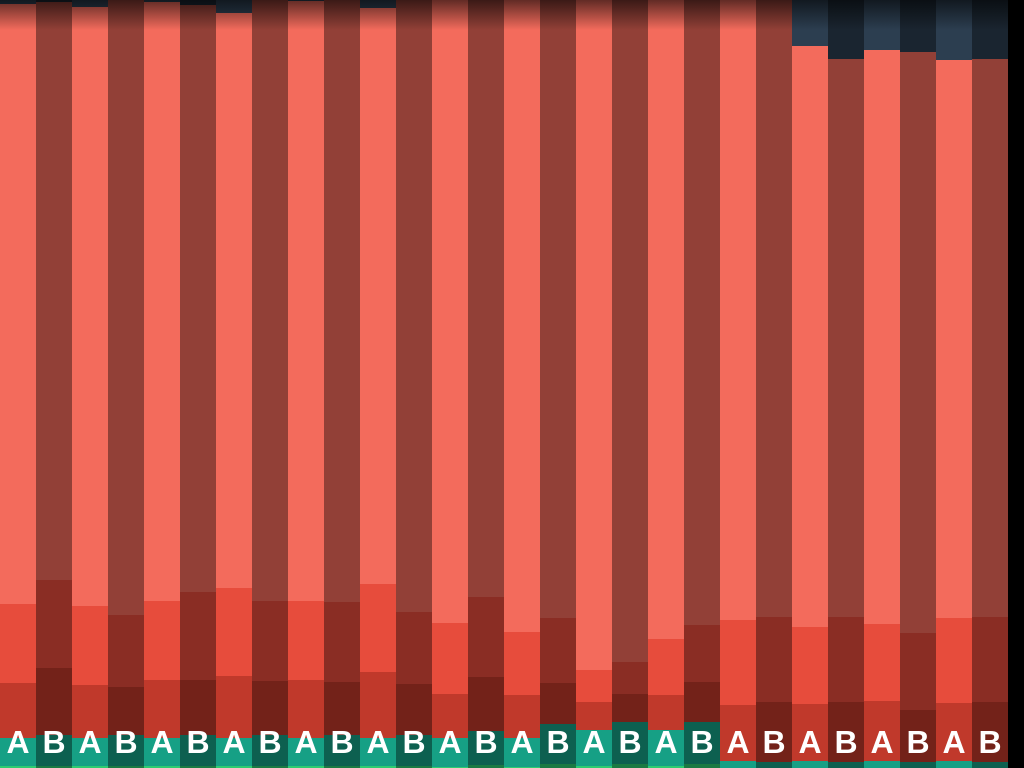
D3 v3 page, settled after 360 driven frames (6 s of simulated time); the page loaded 1 data file(s).


// ── js/data.js
window.data = {};
data.rows = false;

data.init = function(){
	
	d3.csv("dataset.csv")
		.row(function(row){
			row.notCounted = row.Visit - (row.Conversies - row.VisitTablet - row.VisitDesktop - row.VisitMobile);
			row.notCounted = row.notCounted < 0 ? 0 : row.notCounted;
			return row;
		})
		.get(function(error, rows) { 
			console.log(rows); 
			data.rows = rows;
			data.loaded();
		});

}

data.loaded = function(){

	//get maximal value
	//data.max = d3.max(data.rows, function(d) { return +d.Conversies; } );

	graph.make();
}
// ── js/graph.js
window.graph = {
	zoomScale: 1,
	objects: [],
	mode: 'conversie'
};

graph.colors = {
	conversie: ['#2ecc71','#27ae60','#16a085','#c0392b','#e74c3c','#f36b5c','#2c3e50'  ,   '#2ecc71','#27ae60','#c0392b','#e74c3c','#f36b5c','#2c3e50']
}

graph.bars = {
	conversie: ['ConversiesTablet', 'ConversiesMobile', 'ConversieDesktop', 'VisitTablet', 'VisitMobile','VisitDesktop', 'notCounted'],
	returning: ['ConversiesNew','ConversiesReturn','VisitNew','VisitReturn']
}

graph.labels = {
	ConversiesTablet: 'Conversies tablet',
	ConversiesMobile: 'Conversies mobiel',
	ConversieDesktop: 'Conversies desktop',
	VisitTablet: 'Bezoekers tablet (rel)',
	VisitMobile: 'Bezoekers mobiel (rel)',
	VisitDesktop: 'Bezoekers desktop (rel)',
	notCounted: 'Afrondingsfoutje',
	ConversiesNew: 'Nieuwe conversie',
	ConversiesReturn: 'Terugkerende conversie',
	VisitNew: 'Aantal nieuwe bezoekers (rel)',
	VisitReturn: 'Aantal terugkerende bezoekers (rel)',
}

graph.bars.all = graph.bars.conversie.concat(graph.bars.returning);

graph.make = function(){

	graph.svg = d3.select('svg');
	graph.svg.append('g');

	graph.barWidth = Math.floor(window.innerWidth/data.rows.length);

	d3.select('svg g').selectAll('rect')
		.data(data.rows)
		.enter()
		.append('rect')
		.attr('x', graph.pos.x)
		.attr('y', 0)
		.attr('height', window.innerHeight)
		.attr('width',graph.barWidth )
		.each(graph.makeBar);

	$(window).mousemove(function(event){
		event = event || window.event; // IE-ism
		main.mouseY = event.pageY;
	});
};

graph.pos = {};

graph.pos.x = function(d, i){
	return Math.floor(graph.barWidth*i);
}

graph.pos.y = function(start, height){
	return window.innerHeight - start - height;
}

graph.makeBar = function(d,i){

	//add bars
	$.each(graph.bars.all, function(key, val){

		//save for later recalling
		graph.objects.push({
			'd': d,
			'i': i,
			'key': key,
			'val': val,
		});

		d3.select('svg g')
			.append('rect')
			.attr('height', 0)
			.attr('fill', graph.colors.conversie[key] )
			.attr('fill-opacity', function(){ if(d.Version == 'B') return 0.6; })
			.attr('chart',  graph.objects.length - 1)
			.attr('class', 'bars')
			.on('mousemove', graph.tooltip)
			.on('mouseoout', graph.hideTooltip);

	});

	//add label
	d3.select('svg g')
		.append('text')
		.text(d.Version)
		.attr('x', function(){ return graph.pos.x(d,i)+(graph.barWidth/2); })
		.attr('y', window.innerHeight-15 )
		.attr('fill', '#ffffff')
		.attr('class', 'labelBottom');

	//animate
	requestAnimFrame(graph.animate);
};

graph.animate = function(){

	requestAnimFrame(graph.animate);

	var start = 0;

	//add bars
	var rects = d3.selectAll('svg g rect.bars');

	rects.each(function(){

		//value
		var rect = d3.select(this);
		var obj = graph.objects[ rect.attr('chart') ];

		//target - devices
		if(graph.mode == 'conversie' && $.inArray(obj.val, graph.bars.conversie) > -1){
			var index = obj.key < 3 ? obj.d[obj.val] / obj.d.Visit : obj.d[obj.val] / (obj.d.Visit-obj.d.Conversies);
			index *= graph.zoomScale;
		}
		//target - returning
		else if (graph.mode == 'returning' && $.inArray(obj.val, graph.bars.returning) > -1){
			var index = obj.key < 2 ? obj.d[obj.val] / obj.d.Visit : obj.d[obj.val] / (obj.d.Visit-obj.d.Conversies);
			index *= graph.zoomScale;
		}
		else {
			var index = 0;
		}
		var target = Math.floor(window.innerHeight * index);

		//animate
		var current = +rect.attr('height');
		if(target > 0){
			var height = current + ( (target - current) * 0.007 );
		} else {
			var height = 0;
		}

		rect.attr('x', function(){ return graph.pos.x(obj.d,obj.i); })
			.attr('y', function(){ return graph.pos.y(start, height) })
			.attr('height', height )
			.attr('width', graph.barWidth)

		//itterate
		start += height;
		if(obj.key == graph.bars.conversie.length - 1){
			start = 0;
		}

	});

}

graph.tooltip = function(d,i){
	var rect = d3.select(this);
	var obj = graph.objects[ rect.attr('chart') ];

	$tooltip = $('.tooltip');
	$tooltip.find('span').text(graph.labels[obj.val]);
	$tooltip.css('left', +rect.attr('x') + graph.barWidth + 7);
	$tooltip.css('top', main.mouseY);

	$tooltip.addClass('show');
}

graph.hideTooltip = function(d,i){
	 //$('.tooltip').removeClass('show');
}
// ── js/main.js
window.main = {};

$(document).ready(function(){
	
	//loaded
	data.init();
	menu.init();

});

//animating polyfill
window.requestAnimFrame = (function(){
  return  window.requestAnimationFrame       ||
          window.webkitRequestAnimationFrame ||
          window.mozRequestAnimationFrame    ||
          function( callback ){
            window.setTimeout(callback, 1000 / 60);
          };
})();
// ── js/menu.js
window.menu = {};

menu.init = function(){

	$('#mouseover').mouseover(function(){
		$('#barchart').addClass('hide');
		$('#topmenu').addClass('active');
	});

	$('#topmenu').mouseleave(function(){
		$('#barchart').removeClass('hide');
		$('#topmenu').removeClass('active');
	});

	$('#topmenu li').click(function(){
		console.log($(this).attr('rel'));
		switch( $(this).attr('rel') ){

			case 'zoom':
				menu.zoom(this);
			break;

			case 'devices':
				menu.mode('devices');
			break;

			case 'returning':
				menu.mode('returning');
			break;
		}
	});

}

menu.zoom = function(e){
	$this = $(e);

	if(!$this.hasClass('active')){
		graph.zoomScale = 15;
		$this.addClass('active');
	} else {
		graph.zoomScale = 1;
		$this.removeClass('active');
	}
}

menu.mode = function(mode){

	if(mode == 'devices'){
		graph.mode = 'conversie';
		$('#topmenu li').removeClass('active');
		$('#topmenu li.devices').addClass('active');
	} else {
		graph.mode = 'returning';
		$('#topmenu li').removeClass('active');
		$('#topmenu li.returning').addClass('active');
	}

}

### data: dataset.csv
Day, Version, Visit, VisitNew, VisitReturn, VisitMobile, VisitTablet, VisitDesktop, Conversies, ConversiesNew, ConversiesReturn, ConversiesMobile, ConversiesTablet, ConversieDesktop
1-9-2013, A, 14553, 6694, 7859, 1455, 1004, 10915, 582, 134, 448, 6, 41, 536
1-9-2013, B, 15002, 7351, 7651, 1650, 1250, 10801, 675, 165, 510, 10, 58, 607
2-9-2013, A, 14212, 6395, 7817, 1421, 959, 10659, 568, 128, 441, 6, 40, 523
2-9-2013, B, 14518, 6678, 7840, 1307, 868, 11324, 653, 150, 503, 10, 56, 587
3-9-2013, A, 13251, 6493, 6758, 1325, 974, 9938, 530, 130, 400, 5, 37, 488
3-9-2013, B, 13471, 5793, 7678, 1482, 927, 9834, 606, 130, 476, 9, 52, 545
4-9-2013, A, 14132, 6501, 7631, 1555, 1105, 10175, 565, 130, 435, 6, 40, 520
4-9-2013, B, 14091, 6341, 7046, 1409, 951, 10568, 634, 143, 460, 10, 55, 570
5-9-2013, A, 15063, 7381, 7682, 1506, 1107, 11297, 603, 148, 455, 6, 42, 554
5-9-2013, B, 15222, 6698, 8524, 1522, 1005, 11417, 685, 151, 534, 10, 59, 616
6-9-2013, A, 15564, 7626, 7938, 1712, 1296, 11206, 623, 153, 470, 6, 44, 573
6-9-2013, B, 15478, 7584, 7894, 1393, 986, 12073, 697, 171, 526, 10, 60, 626
7-9-2013, A, 48825, 20995, 27830, 4394, 2729, 38084, 1953, 420, 1533, 10, 117, 1846
7-9-2013, B, 49633, 22335, 27298, 4963, 3350, 37225, 2482, 558, 1923, 42, 216, 2224
8-9-2013, A, 67892, 33267, 34625, 5431, 3659, 54993, 2716, 665, 2050, 14, 163, 2566
8-9-2013, B, 66991, 30816, 36175, 5359, 3390, 54263, 4019, 924, 3095, 76, 382, 3561
9-9-2013, A, 92005, 40482, 51523, 3680, 3239, 80964, 4600, 1012, 3588, 23, 276, 4347
9-9-2013, B, 91845, 39493, 52352, 3674, 3159, 80824, 5694, 1224, 4470, 85, 490, 5119
10-9-2013, A, 117255, 51592, 65663, 8208, 5159, 97322, 5863, 1290, 4573, 29, 352, 5540
10-9-2013, B, 116852, 52583, 64269, 8180, 5784, 95819, 7245, 1630, 5615, 109, 623, 6513
11-9-2013, A, 101254, 43539, 57715, 11138, 7402, 82016, 1013, 218, 795, 10, 71, 932
11-9-2013, B, 100156, 46072, 54084, 11017, 7832, 81126, 1002, 230, 771, 15, 86, 900
12-9-2013, A, 59642, 29225, 30417, 5964, 4384, 44732, 596, 146, 450, 6, 42, 549
12-9-2013, B, 60002, 27601, 32401, 6600, 4692, 43201, 600, 138, 462, 9, 52, 539
13-9-2013, A, 15001, 7350, 7651, 1500, 1176, 11101, 150, 37, 113, 2, 11, 138
13-9-2013, B, 14982, 6742, 8240, 1498, 1011, 11237, 150, 34, 116, 2, 13, 135
14-9-2013, A, 14023, 6170, 7853, 1543, 1049, 10097, 140, 31, 109, 1, 10, 129
14-9-2013, B, 14048, 6462, 7586, 1545, 1099, 10115, 140, 32, 108, 2, 12, 126